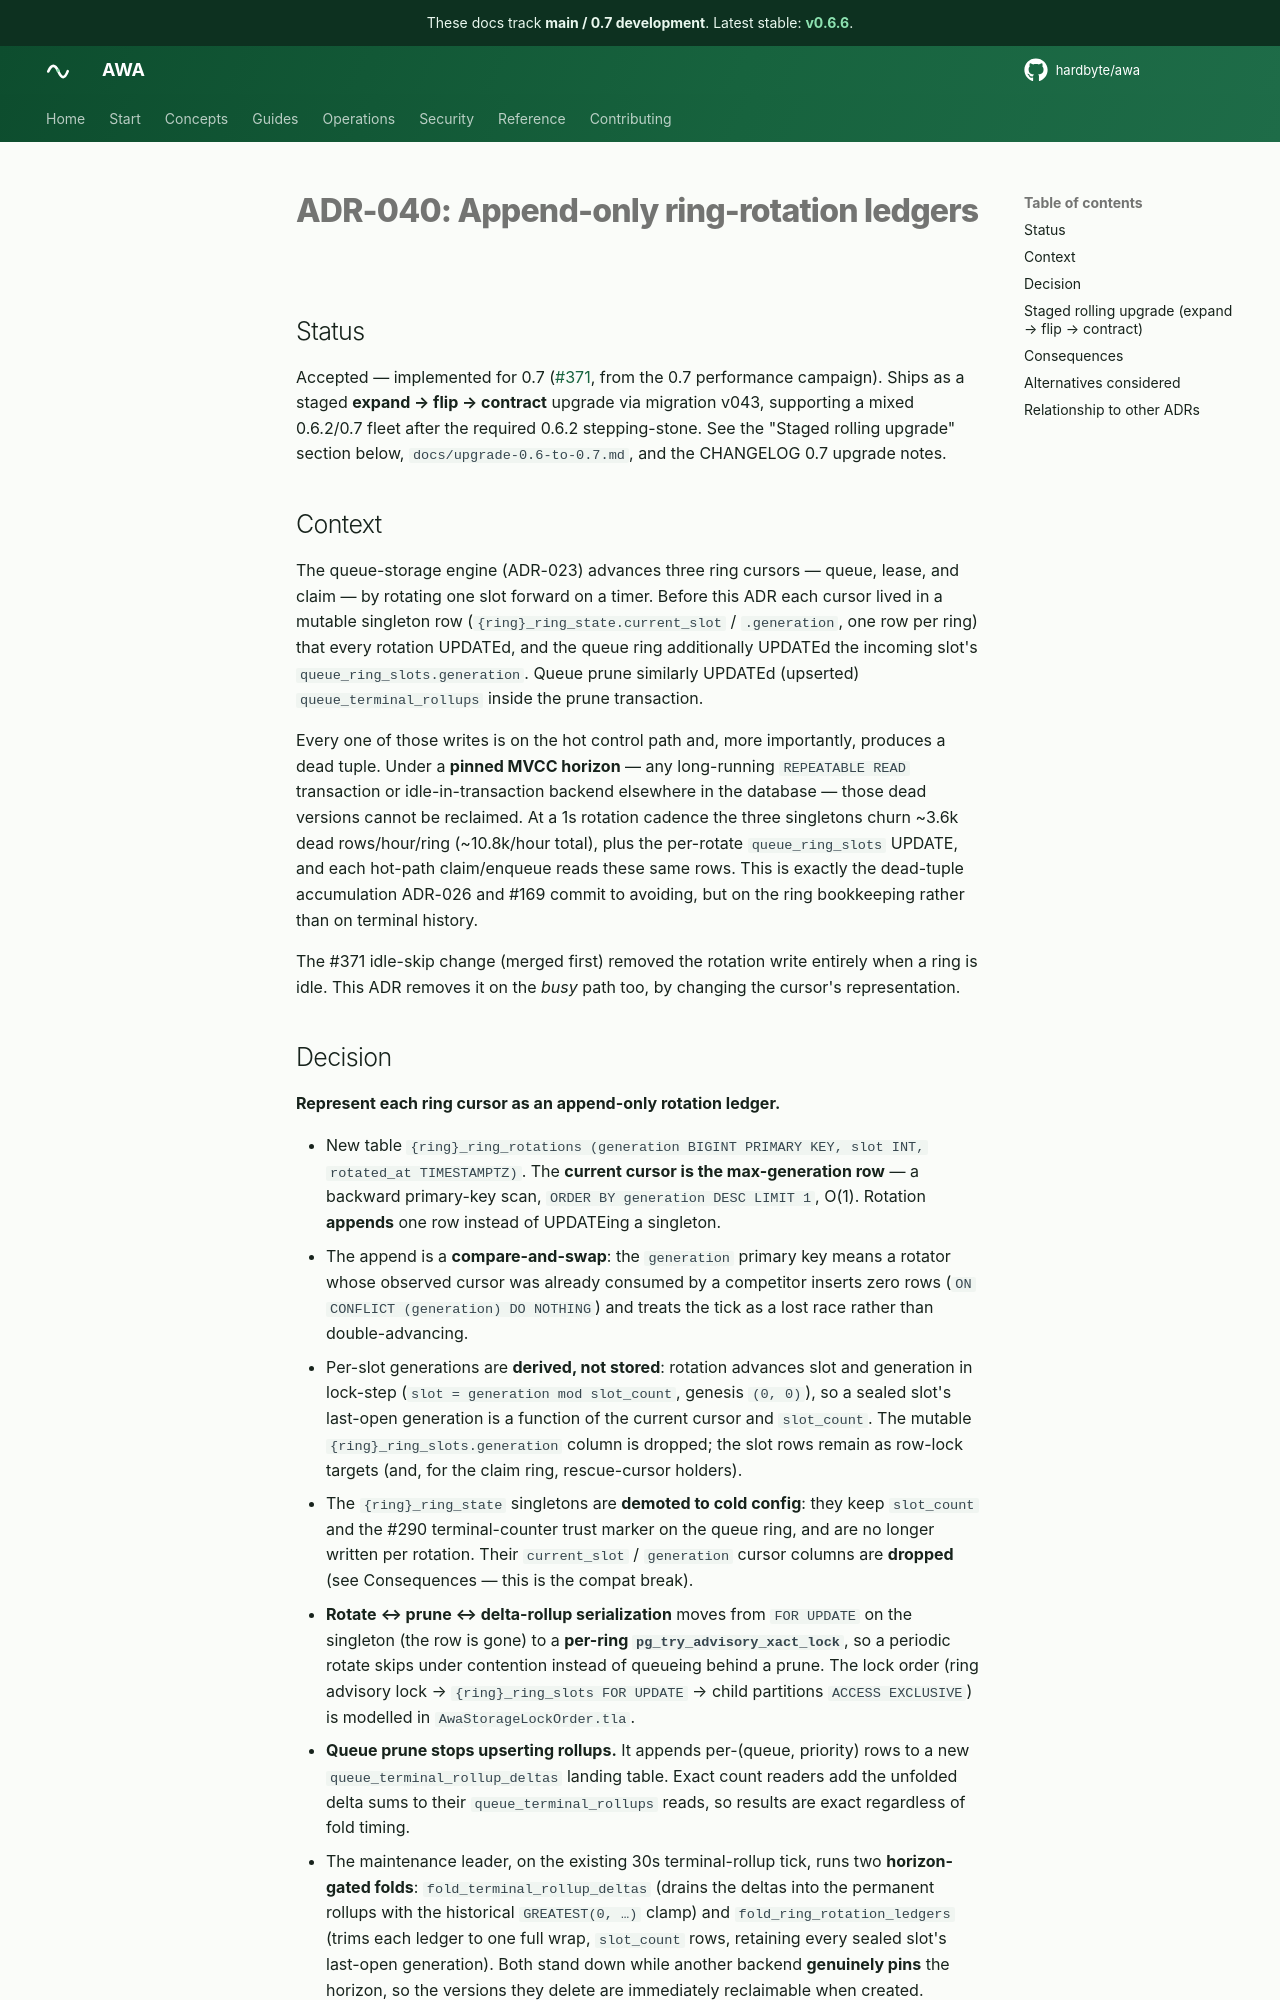

repository: hardbyte/awa · page: pr-preview/pr-538/adr/040-append-only-ring-rotation-ledger/index.html · generator: mkdocs

# ADR-040: Append-only ring-rotation ledgers

## Status

Accepted — implemented for 0.7 ([#371](https://github.com/hardbyte/awa/issues/371),
from the 0.7 performance campaign). Ships as a staged **expand → flip → contract**
upgrade via migration v043, supporting a mixed 0.6.2/0.7 fleet after the
required 0.6.2 stepping-stone. See the "Staged rolling upgrade" section below,
`docs/upgrade-0.6-to-0.7.md`, and the CHANGELOG 0.7 upgrade notes.

## Context

The queue-storage engine (ADR-023) advances three ring cursors — queue, lease,
and claim — by rotating one slot forward on a timer. Before this ADR each cursor
lived in a mutable singleton row (`{ring}_ring_state.current_slot` /
`.generation`, one row per ring) that every rotation UPDATEd, and the queue ring
additionally UPDATEd the incoming slot's `queue_ring_slots.generation`. Queue
prune similarly UPDATEd (upserted) `queue_terminal_rollups` inside the prune
transaction.

Every one of those writes is on the hot control path and, more importantly,
produces a dead tuple. Under a **pinned MVCC horizon** — any long-running
`REPEATABLE READ` transaction or idle-in-transaction backend elsewhere in the
database — those dead versions cannot be reclaimed. At a 1s rotation cadence the
three singletons churn ~3.6k dead rows/hour/ring (~10.8k/hour total), plus the
per-rotate `queue_ring_slots` UPDATE, and each hot-path claim/enqueue reads these
same rows. This is exactly the dead-tuple accumulation ADR-026 and #169 commit to
avoiding, but on the ring bookkeeping rather than on terminal history.

The #371 idle-skip change (merged first) removed the rotation write entirely when
a ring is idle. This ADR removes it on the *busy* path too, by changing the
cursor's representation.
